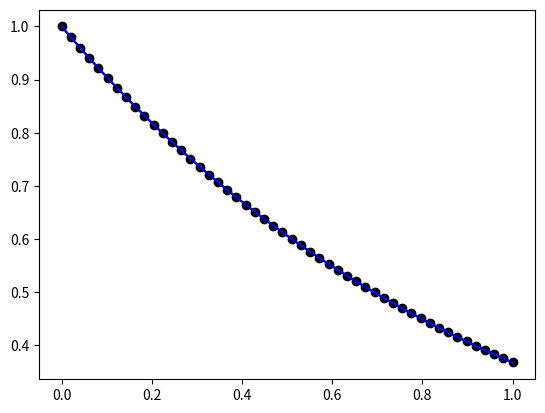

Here is the Python script that generated this plot:
# -*- coding: utf-8 -*-
"""
Initial attempt at Radial Basis Solving
(Solving Differential Equations using Radial Basis functions)
Function to model:      u(x) = e^-x 
Differential equation:  du/dx = -u | u(0) = 1
NOTE: Didn't work for low numbers of centers, weirdo betas (large, small)
[redacted]
"""
# Imports----------------------------------------------------------------------
import numpy as np
from math import exp
import matplotlib.pyplot as plt
#Global variables--------------------------------------------------------------
  # Input parameters for RBF Level Ia
    # Basis center Locations / Number of Bases
xc=np.linspace(0,1,50)
    # Width parameter (How Fat your basis functions are)
beta2 =  10                # beta is actually Beta squared 
    # "Test Data points" (function evaluation)
xd = np.linspace(0,1,101)
  # Missing Parameter for RBF Level Ia
#coeff = np.ones(np.size(xc)) #Initialized previously, but created from lstsq
  # Boundary condition to "solve problem"
xbound = 0
# Functions--------------------------------------------------------------------
 # Function for evaluation:  f(x) -> x (vector)
def f(x):
   return np.exp(-x)
   
 # Function Derivative for "test Data" f'(x) -> 1
def f_prime(x):
    return -np.exp(-x)
    
 # Basis Evaluation
def basis(i,x):                     # RADIAL Basis i evaluated at x
    return ( exp(-beta2 * (x-xc[i])*(x-xc[i]) ) )
    
 # Differential of basis; Recall, A Differential of a SUM is a SUM of Differentials
def basis_prime(i,x):
    return( 2 * beta2 * (xc[i]-x) * exp( -beta2 * (x-xc[i])*(x-xc[i]) ) )
    
 # Plot Final Function Approximation
def plot_f():
    y = np.zeros(np.size(xd))
    for i in range(np.size(xd)):
        for j in range(np.size(xc)):
            y[i] = y[i]+coeff[j]*basis(j,xd[i])
    plt.plot(xd,y,'k')
    yp = np.zeros(np.size(xc))
    for i in range(np.size(xc)):
        for j in range(np.size(xc)):
            yp[i] = yp[i]+coeff[j]*basis(j,xc[i])
    plt.plot(xc,yp,'ko')
    
# Plot Particular Basis Function
def plot_rbf(p):
    y = np.zeros(np.size(xd))
    for i in range(np.size(xd)):
        y[i] = coeff[p]*basis(p,xd[i])
    plt.plot(xd,y,'r')
#------------------------------------------------------------------------------
# Main-------------------------------------------------------------------------
plt.clf()
# Build Matrix A
A = np.zeros((np.size(xd)+1,np.size(xc)))
for j in range(np.size(xc)):     # J is columns of A
    for i in range(np.size(xd)):    # I is rows of A
    # A for PDE is Differential equation with Basis and Basis_prime (j) evaluated at xd i
    # Differential equation to solve is: u' = 1 | รป' = 1 | A = phi'(x) g = 1
        A[i,j]=basis_prime(j,xd[i])
# Build Matrix (Vector)  (adding one for initial/boundary condition)

g=np.zeros(np.size(xd)+1)
for i in range(np.size(xd)):
    g[i] = f_prime(xd[i])

# Build out Matrix and vector for boundary equation
for j in range(np.size(xc)):
    A[np.size(xd),j]=basis(j,xbound)
g[np.size(xd)]=f(xbound)
# Solve
a = np.linalg.lstsq(A,g)
coeff=a[0]      # Copy to coefficients

ans = f(xd)
#for i in range(np.size(xc)):
#    plot_rbf(i)    
plot_f()
plt.plot(xd,ans,'b')
